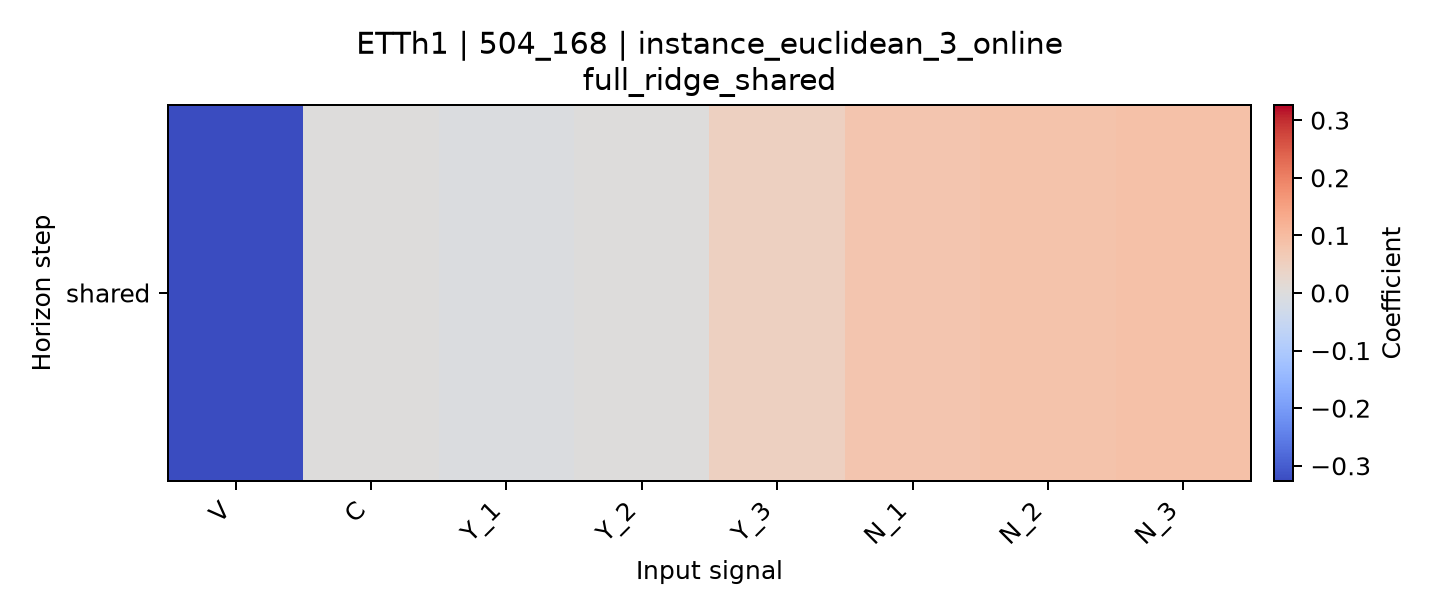

Values plotted in this chart, from the file beside it:
horizon, V, C, Y_1, Y_2, Y_3, N_1, N_2, N_3
shared, -0.3263, 0.0004788, -0.005737, 0.001771, 0.04673, 0.07648, 0.08411, 0.08795
